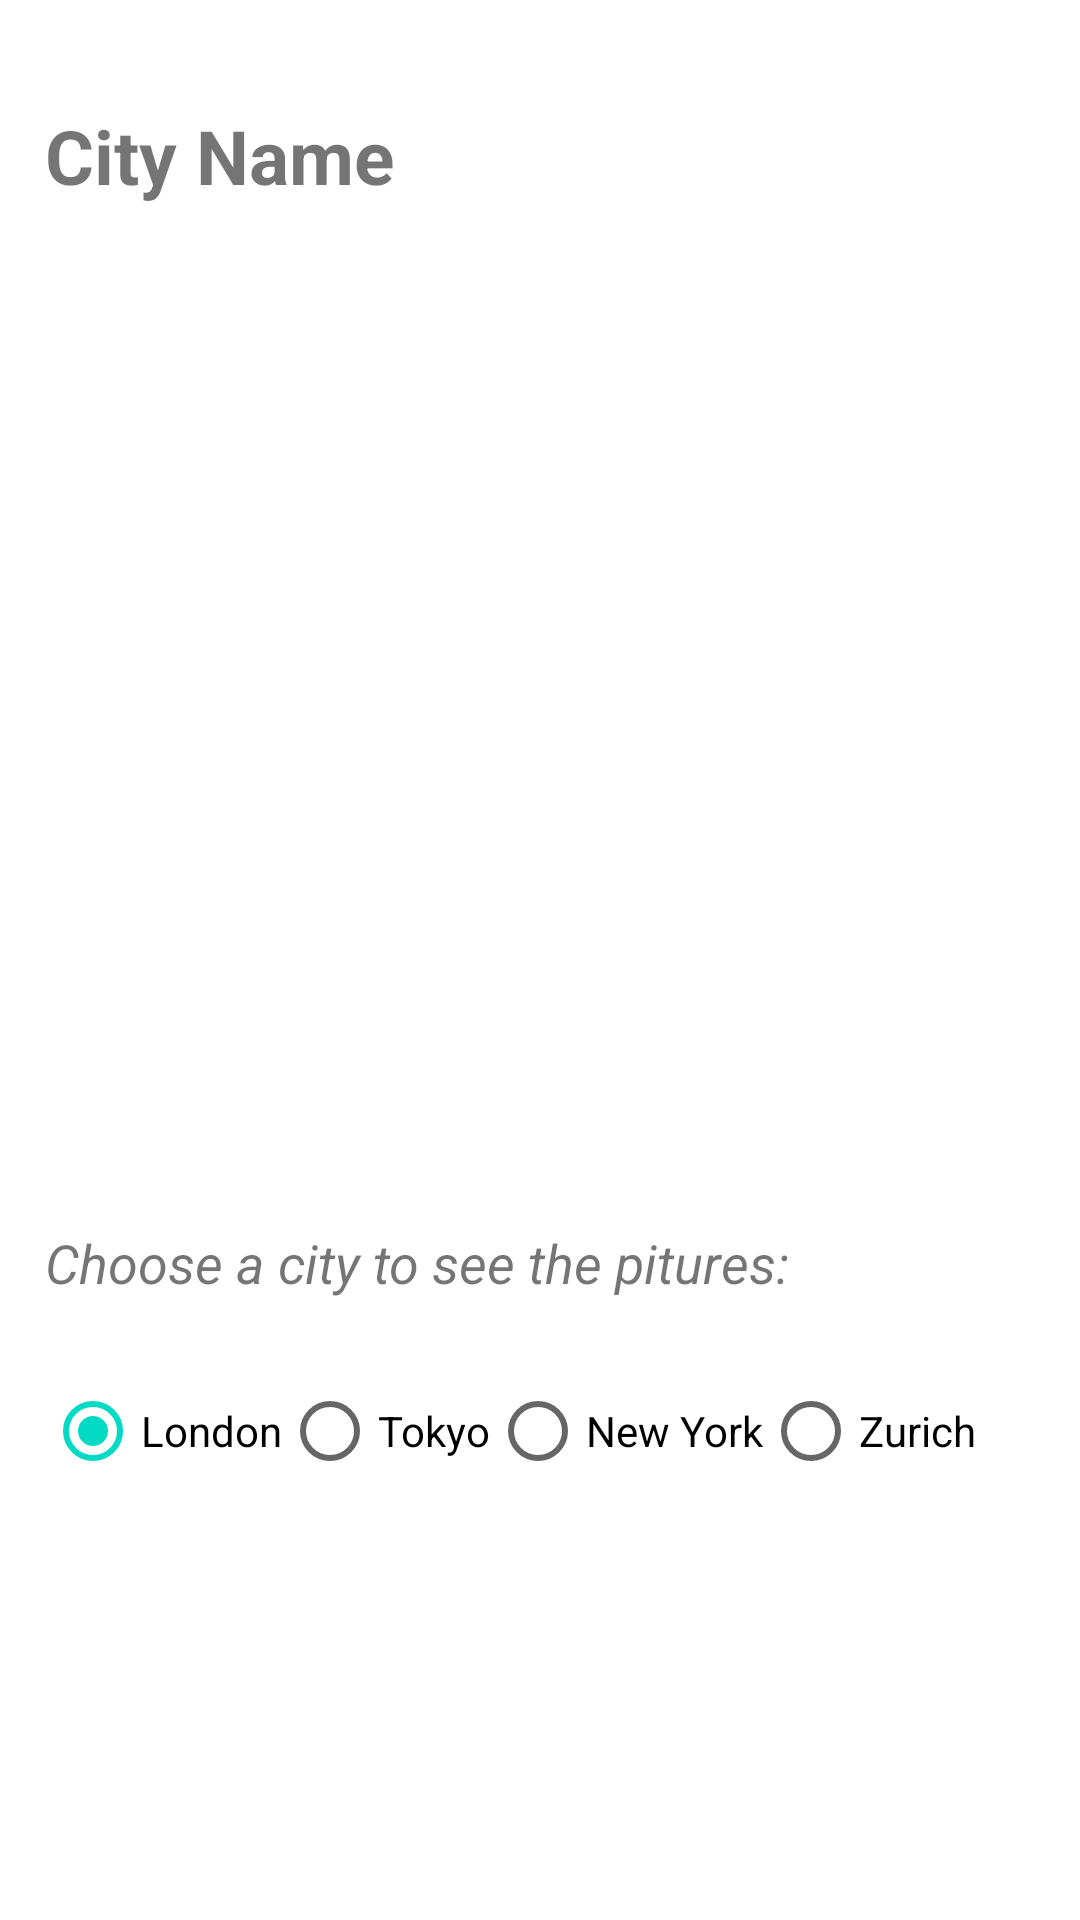

Android layout source for this screen:
<!-- AndroidManifest.xml: application theme Theme.CitiesImageSlider -->
<!-- res/layout/activity_main.xml -->
<?xml version="1.0" encoding="utf-8"?>
<RelativeLayout xmlns:android="http://schemas.android.com/apk/res/android"
    xmlns:app="http://schemas.android.com/apk/res-auto"
    xmlns:tools="http://schemas.android.com/tools"
    android:layout_width="match_parent"
    android:layout_height="match_parent"
    tools:context=".MainActivity"
    android:padding="15dp">

    <TextView
        android:layout_width="wrap_content"
        android:layout_height="wrap_content"
        android:text="City Name"
        android:id="@+id/txtCityName"
        android:textStyle="bold"
        android:textSize="25sp"
        android:layout_marginTop="20dp"/>

    <com.google.android.material.tabs.TabLayout
        android:layout_width="match_parent"
        android:layout_height="50dp"
        android:id="@+id/tabLayout"
        android:layout_below="@+id/txtCityName"
        android:layout_marginTop="20dp" />

    <androidx.viewpager.widget.ViewPager
        android:layout_width="350dp"
        android:layout_height="250dp"
        android:id="@+id/citiesViewPager"
        android:layout_below="@id/tabLayout"
        android:layout_marginTop="10dp"
        android:layout_centerHorizontal="true"/>

    <TextView
        android:layout_width="wrap_content"
        android:layout_height="wrap_content"
        android:text="Choose a city to see the pitures: "
        android:id="@+id/txtExplain"
        android:layout_below="@id/citiesViewPager"
        android:textStyle="italic"
        android:textSize="18sp"
        android:layout_marginTop="10dp" />

    <RadioGroup
        android:layout_width="match_parent"
        android:layout_height="wrap_content"
        android:id="@+id/rgCities"
        android:layout_below="@id/txtExplain"
        android:layout_marginTop="20dp"
        android:orientation="horizontal">

        <RadioButton
            android:layout_width="wrap_content"
            android:layout_height="wrap_content"
            android:text="London"
            android:id="@+id/rbLondon"
            android:checked="true"/>

        <RadioButton
            android:layout_width="wrap_content"
            android:layout_height="wrap_content"
            android:text="Tokyo"
            android:id="@+id/rbTokyo" />

        <RadioButton
            android:layout_width="wrap_content"
            android:layout_height="wrap_content"
            android:text="New York"
            android:id="@+id/rbNewYork" />

        <RadioButton
            android:layout_width="wrap_content"
            android:layout_height="wrap_content"
            android:text="Zurich"
            android:id="@+id/rbZurich" />

    </RadioGroup>


</RelativeLayout>
<!-- resources referenced by this layout -->
<resources>
  <style name="Theme.CitiesImageSlider" parent="Theme.MaterialComponents.DayNight.DarkActionBar">
          
          <item name="colorPrimary">@color/purple_500</item>
          <item name="colorPrimaryVariant">@color/purple_700</item>
          <item name="colorOnPrimary">@color/white</item>
          
          <item name="colorSecondary">@color/teal_200</item>
          <item name="colorSecondaryVariant">@color/teal_700</item>
          <item name="colorOnSecondary">@color/black</item>
          
          <item name="android:statusBarColor" tools:targetApi="l">?attr/colorPrimaryVariant</item>
          
      </style>
  <!-- not gathered from this repository: default colours our renderer supplied (Android Studio template values) -->
  <color name="purple_500">#FF6200EE</color>
  <color name="purple_700">#FF3700B3</color>
  <color name="teal_200">#FF03DAC5</color>
  <color name="teal_700">#FF018786</color>
  <color name="black">#FF000000</color>
  <color name="white">#FFFFFFFF</color>
</resources>
